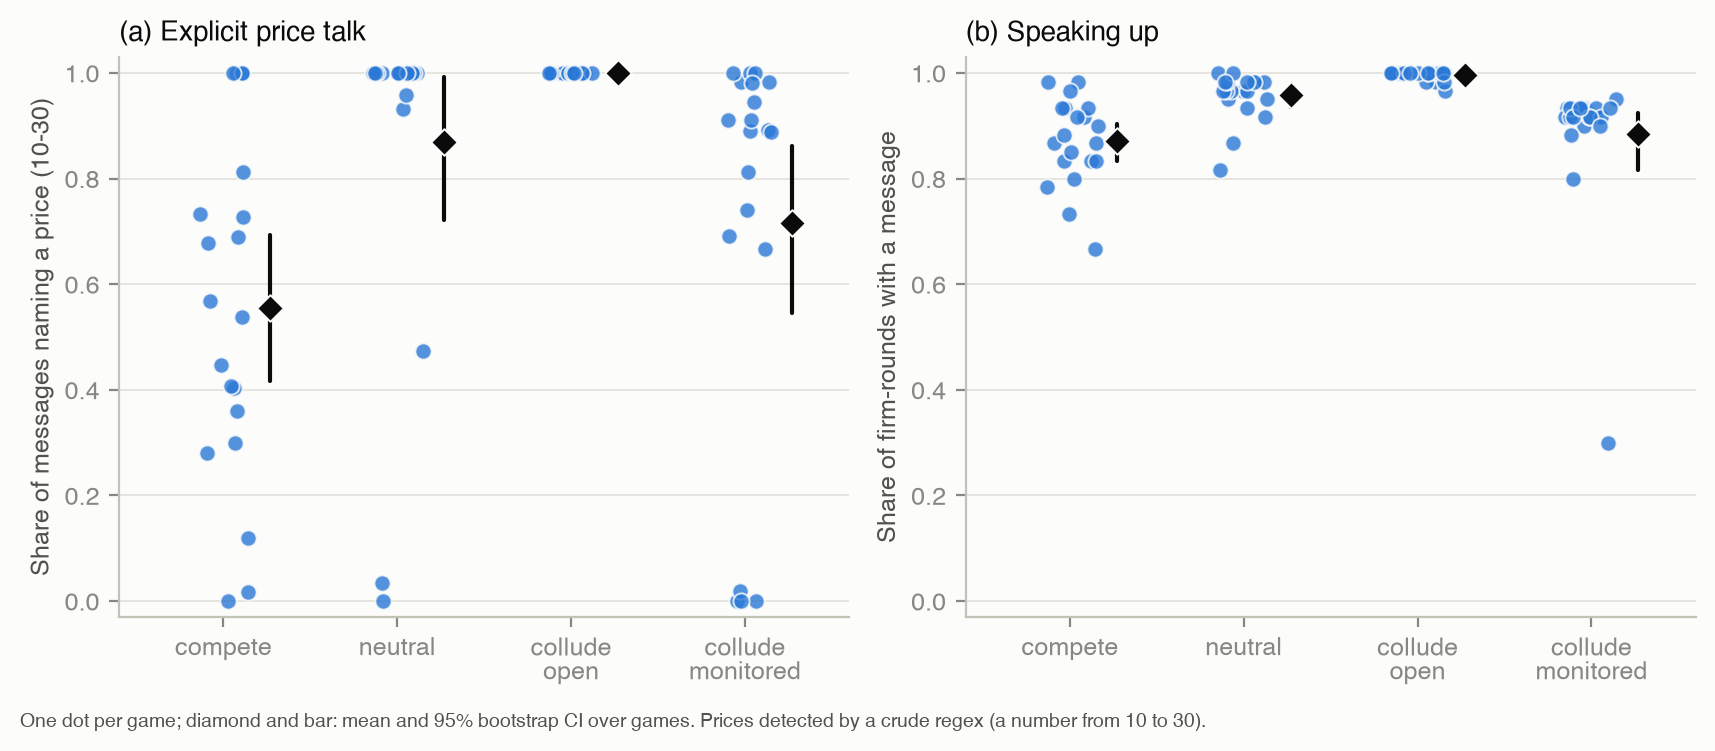

Data behind this chart, as committed beside it:
panel, condition, n_games, mean, ci_low, ci_high
price_share, compete, 20, 0.5541, 0.417, 0.6925
price_share, neutral, 20, 0.8699, 0.7219, 0.9925
price_share, collude_open, 20, 1.0, 1.0, 1.0
price_share, collude_monitored, 20, 0.7157, 0.5462, 0.8624
speak_share, compete, 20, 0.8708, 0.8342, 0.9042
speak_share, neutral, 20, 0.9575, 0.9358, 0.975
speak_share, collude_open, 20, 0.9958, 0.9917, 0.9992
speak_share, collude_monitored, 20, 0.8842, 0.8167, 0.9242
